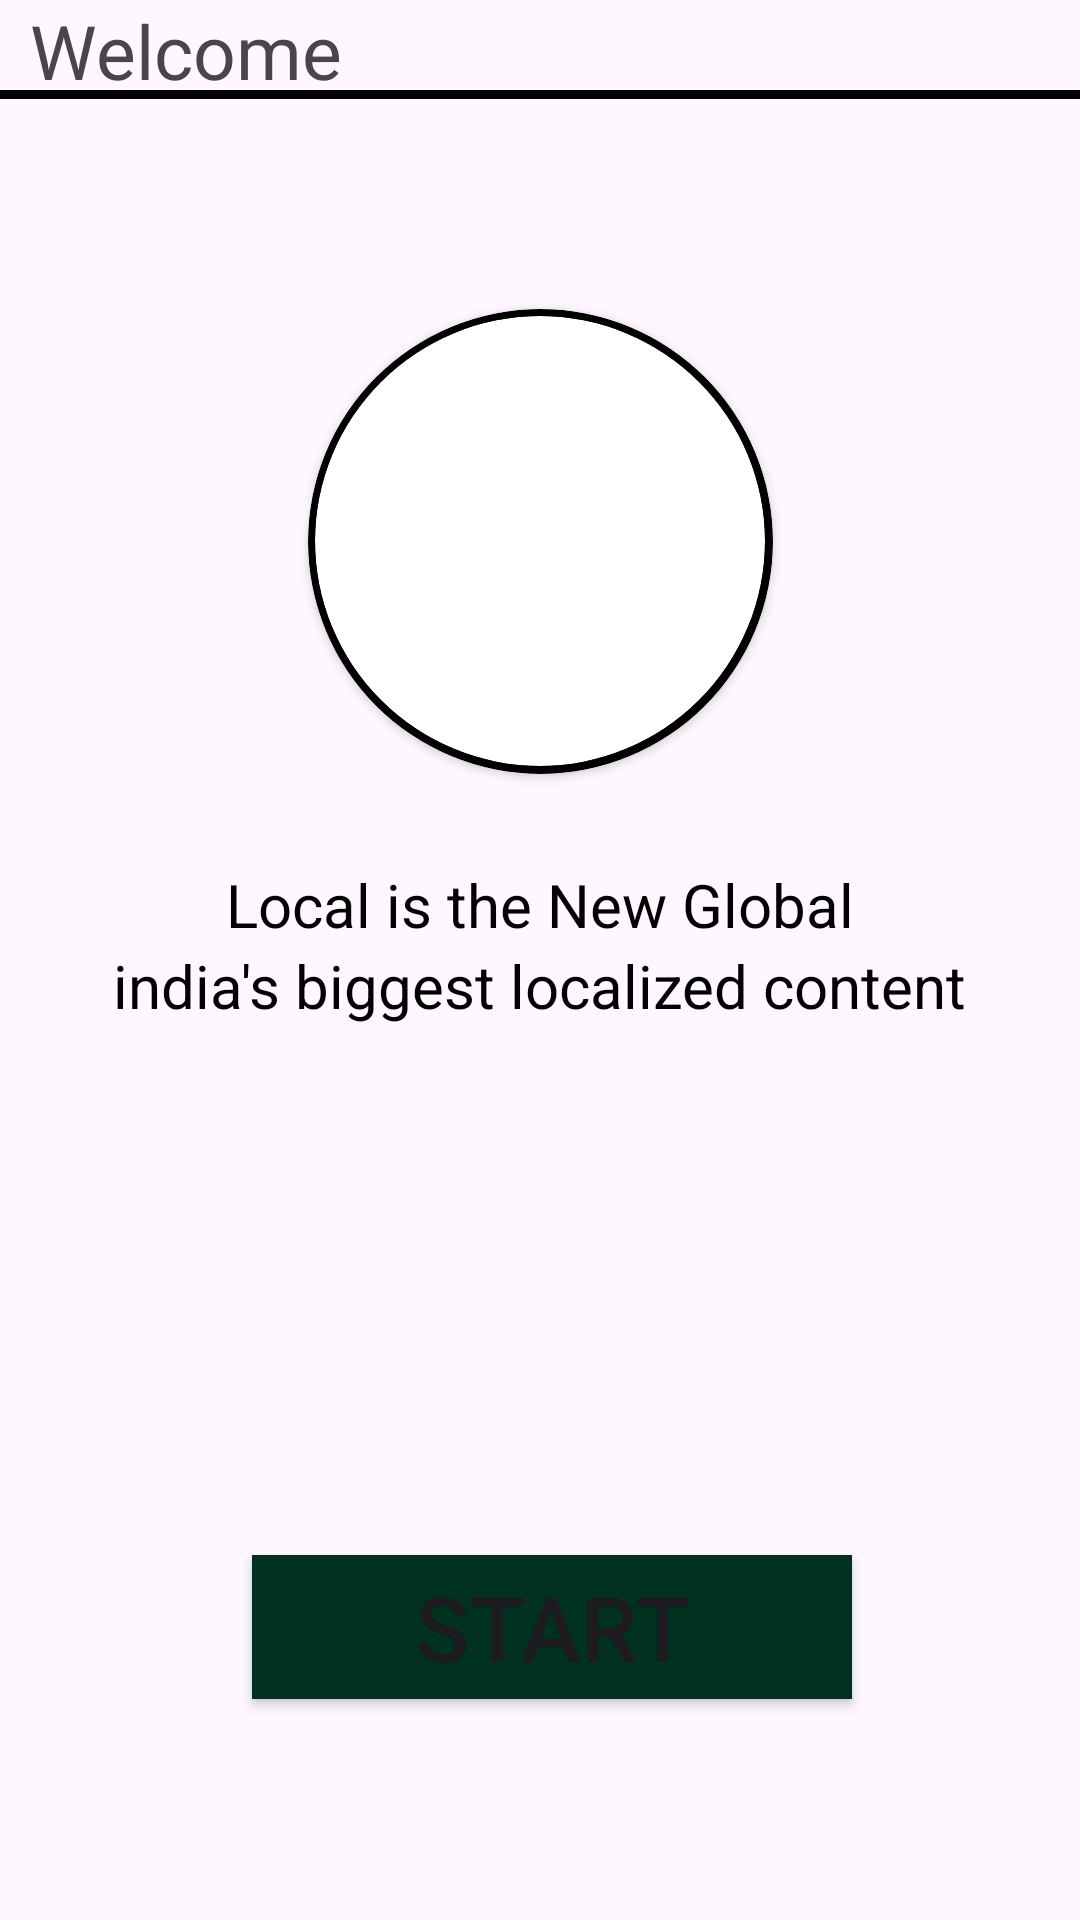

Write the Android layout XML for this screen, with the resource values it uses.
<!-- AndroidManifest.xml: application theme Theme.BroChillAssignment -->
<!-- res/layout/activity_main.xml -->
<?xml version="1.0" encoding="utf-8"?>
<androidx.constraintlayout.widget.ConstraintLayout xmlns:android="http://schemas.android.com/apk/res/android"
    xmlns:app="http://schemas.android.com/apk/res-auto"
    xmlns:tools="http://schemas.android.com/tools"
    android:layout_width="match_parent"
    android:layout_height="match_parent"
    tools:context=".ui.MainActivity">

    <TextView
        android:id="@+id/tvWelcome"
        android:layout_width="match_parent"
        android:layout_height="30dp"
        android:layout_marginLeft="10dp"
        android:layout_marginBottom="10dp"
        android:text="Welcome"
        android:textSize="25sp"
        app:layout_constraintEnd_toEndOf="parent"
        app:layout_constraintStart_toStartOf="parent"
        app:layout_constraintTop_toTopOf="parent" />
    <View
        android:id="@+id/view1"
        android:layout_width="match_parent"
        android:layout_height="3dp"
        android:background="@color/black"

        app:layout_constraintStart_toStartOf="parent"
        app:layout_constraintEnd_toEndOf="parent"
        android:layout_marginBottom="50dp"
        app:layout_constraintTop_toBottomOf="@+id/tvWelcome"/>

    <androidx.cardview.widget.CardView
        android:id="@+id/cv"
        android:layout_width="155dp"
        android:layout_height="155dp"
        app:cardCornerRadius="250dp"
        android:layout_marginTop="70dp"
        app:layout_constraintTop_toBottomOf="@+id/view1"
        app:layout_constraintStart_toStartOf="parent"
        app:layout_constraintEnd_toEndOf="parent"
        app:cardBackgroundColor="@color/black">

        <androidx.cardview.widget.CardView
            android:layout_width="150dp"
            android:layout_height="150dp"
            app:cardCornerRadius="250dp"
            android:layout_gravity="center">

            <ImageView
                android:layout_width="150dp"
                android:layout_height="150dp"
                android:src="@drawable/logo_black_square"
                android:scaleType="centerCrop"/>

        </androidx.cardview.widget.CardView>

    </androidx.cardview.widget.CardView>
    <TextView
        android:id="@+id/tvWelcome2"
        android:layout_width="wrap_content"
        android:layout_height="wrap_content"
        android:text="Local is the New Global"
        android:textSize="20sp"
        android:textColor="@color/black"
        app:layout_constraintStart_toStartOf="parent"
        app:layout_constraintEnd_toEndOf="parent"
        app:layout_constraintTop_toBottomOf="@+id/cv"
        android:layout_marginTop="30dp"/>
    <TextView
        android:id="@+id/tvWelcome3"
        android:layout_width="wrap_content"
        android:layout_height="wrap_content"
        android:textColor="@color/black"
        android:textSize="20sp"
        android:text="india's biggest localized content"
        app:layout_constraintStart_toStartOf="parent"
        app:layout_constraintEnd_toEndOf="parent"
        app:layout_constraintTop_toBottomOf="@+id/tvWelcome2"
        />

    <Button
        android:id="@+id/btnStart"
        android:layout_width="200dp"
        android:layout_height="wrap_content"
        android:text="START"
        android:textSize="30sp"
        android:background="@color/dark_green"

        app:layout_constraintBottom_toBottomOf="parent"
        app:layout_constraintEnd_toEndOf="parent"
        app:layout_constraintHorizontal_bias="0.526"
        app:layout_constraintStart_toStartOf="parent"
        app:layout_constraintTop_toBottomOf="@+id/tvWelcome3"
        app:layout_constraintVertical_bias="0.705" />


</androidx.constraintlayout.widget.ConstraintLayout>
<!-- resources referenced by this layout -->
<resources>
  <color name="black">#FF000000</color>
  <color name="dark_green">#013220</color>
  <style name="Theme.BroChillAssignment" parent="Base.Theme.BroChillAssignment" />
  <style name="Base.Theme.BroChillAssignment" parent="Theme.Material3.DayNight.NoActionBar">
          
          
      </style>
</resources>
